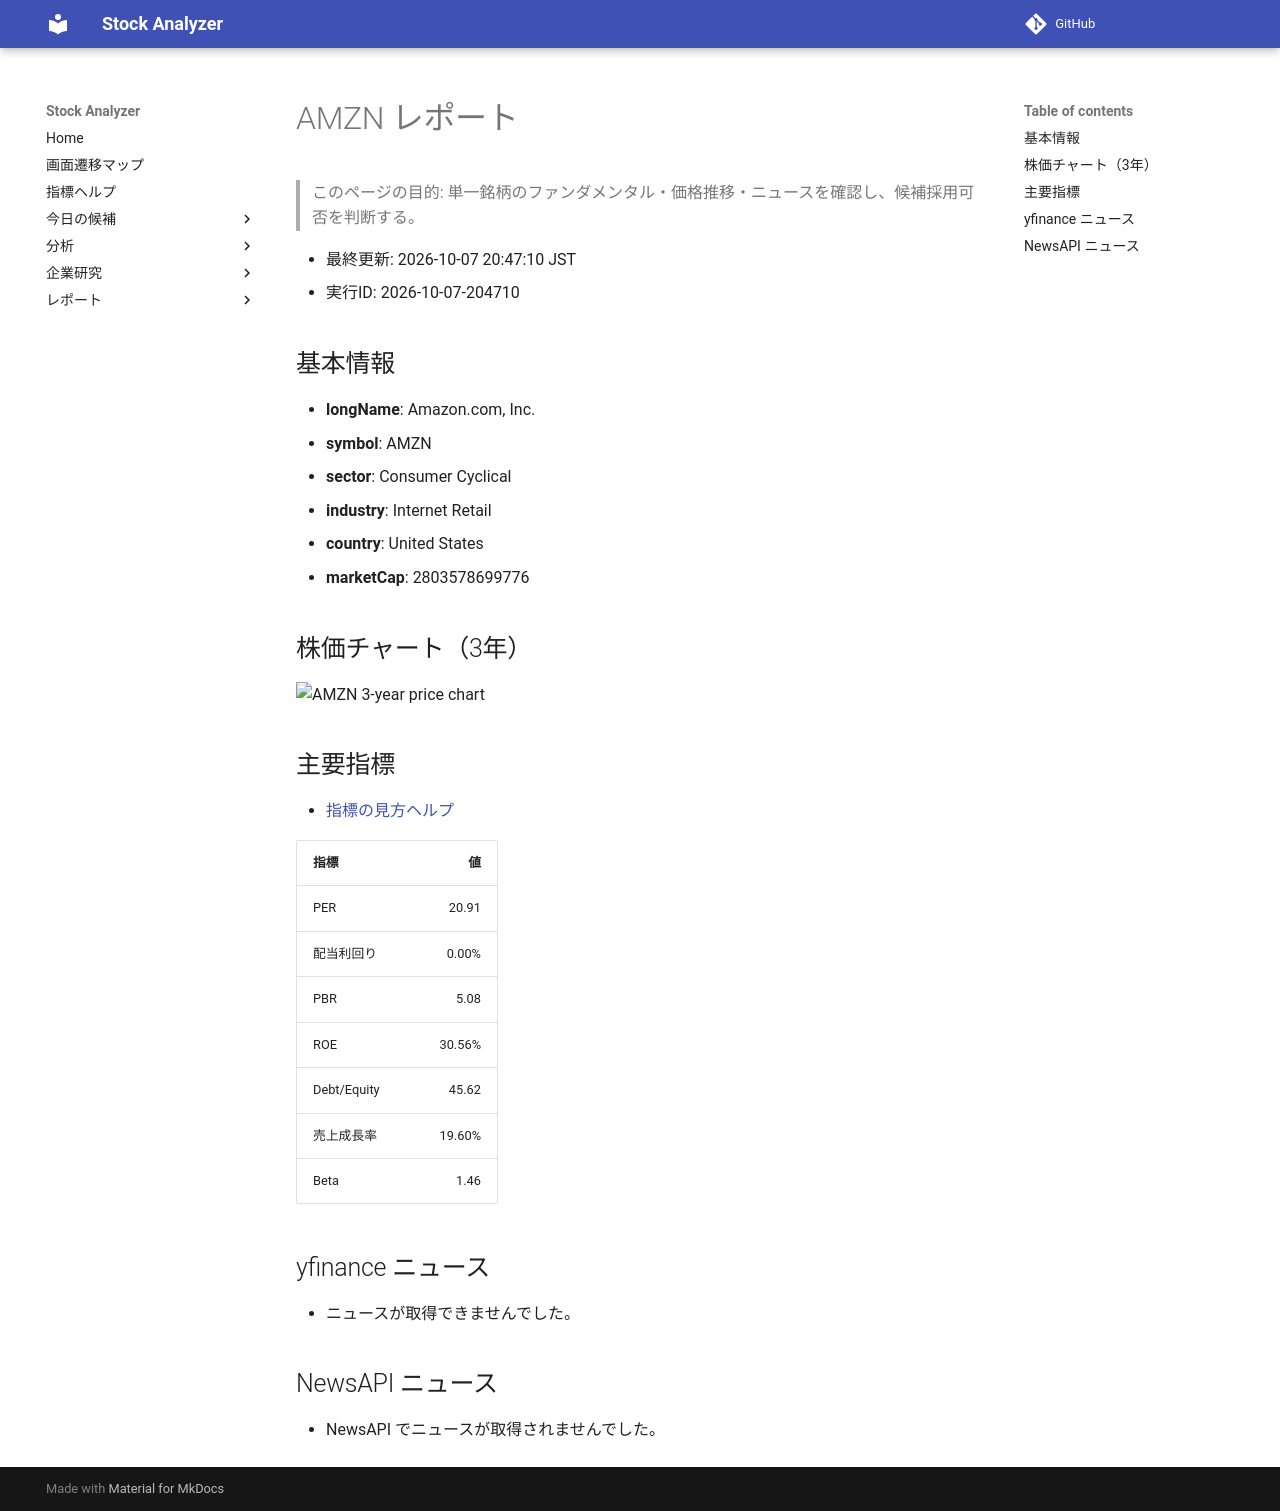

repository: Yumi-note/Making-APP · page: reports/2026-10-07/204710/AMZN/index.html · generator: mkdocs

# AMZN レポート

> このページの目的: 単一銘柄のファンダメンタル・価格推移・ニュースを確認し、候補採用可否を判断する。

- 最終更新: 2026-10-07 20:47:10 JST
- 実行ID: 2026-10-07-204710

## 基本情報

- **longName**: Amazon.com, Inc.
- **symbol**: AMZN
- **sector**: Consumer Cyclical
- **industry**: Internet Retail
- **country**: United States
- **marketCap**: 2803578699776

## 株価チャート（3年）

![AMZN 3-year price chart](AMZN_3y.png)

## 主要指標

- [指標の見方ヘルプ](../../../../indicators.md)

| 指標 | 値 |
|---|---:|
| PER | 20.91 |
| 配当利回り | 0.00% |
| PBR | 5.08 |
| ROE | 30.56% |
| Debt/Equity | 45.62 |
| 売上成長率 | 19.60% |
| Beta | 1.46 |

## yfinance ニュース

- ニュースが取得できませんでした。

## NewsAPI ニュース

- NewsAPI でニュースが取得されませんでした。
